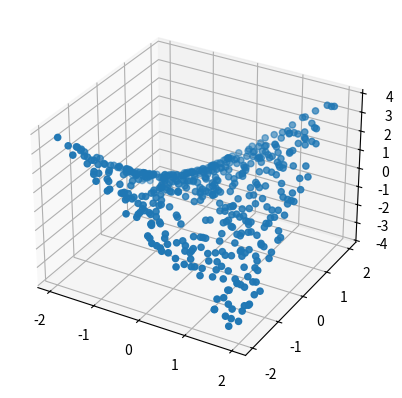

Recreate this plot in Python. (Note: this script raises an exception after producing the figure.)
import numpy as np
import matplotlib.pyplot as plt 
from mpl_toolkits.mplot3d import Axes3D

N = 500
X = np.random.random((N, 2))*4 - 2
Y = X[:,0] * X[:, 1]

fig = plt.figure()
ax = fig.add_subplot(111, projection='3d')
ax.scatter(X[:,0], X[:,1], Y)
plt.show()

# make a neural network and train it
D = 2
M = 100 # number of hidden units

# layer 1
W = np.random.randn(D, M) / np.sqrt(D)
b = np.zeros(M)

# layer 2
V = np.random.randn(M) / np.sqrt(M)
c = 0

# how to get the output
# consider the params global
def forward(X):
  Z = X.dot(W) + b
  Z = Z * (Z > 0) # relu
  # Z = np.tanh(Z)

  Yhat = Z.dot(V) + c
  return Z, Yhat

# how to train the params
def derivative_V(Z, Y, Yhat):
  return (Y - Yhat).dot(Z)

def derivative_c(Y, Yhat):
  return (Y - Yhat).sum()

def derivative_W(X, Z, Y, Yhat, V):
  # dZ = np.outer(Y - Yhat, V) * (1 - Z * Z) # this is for tanh activation
  dZ = np.outer(Y - Yhat, V) * (Z > 0) # relu
  return X.T.dot(dZ)

def derivative_b(Z, Y, Yhat, V):
  # dZ = np.outer(Y - Yhat, V) * (1 - Z * Z) # this is for tanh activation
  dZ = np.outer(Y - Yhat, V) * (Z > 0) # this is for relu activation
  return dZ.sum(axis=0)

def update(X, Z, Y, Yhat, W, b, V, c, learning_rate=1e-4):
  gV = derivative_V(Z, Y, Yhat)
  gc = derivative_c(Y, Yhat)
  gW = derivative_W(X, Z, Y, Yhat, V)
  gb = derivative_b(Z, Y, Yhat, V)

  V += learning_rate*gV
  c += learning_rate*gc
  W += learning_rate*gW
  b += learning_rate*gb

  return W, b, V, c

# so we can plot the costs later
def get_cost(Y, Yhat):
  return ((Y - Yhat)**2).mean()

# run a training loop
# plot the costs
# and plot the final result
costs = []
for i in range(200):
  Z, Yhat = forward(X)
  W, b, V, c = update(X, Z, Y, Yhat, W, b, V, c)
  cost = get_cost(Y, Yhat)
  costs.append(cost)
  if i % 25 == 0:
    print(cost)

# plot the costs
plt.plot(costs)
plt.show()

# plot the prediction with the data
fig = plt.figure()
ax = fig.add_subplot(111, projection='3d')
ax.scatter(X[:,0], X[:,1], Y)

# surface plot
line = np.linspace(-2, 2, 20)
xx, yy = np.meshgrid(line, line)
Xgrid = np.vstack((xx.flatten(), yy.flatten())).T
_, Yhat = forward(Xgrid)
ax.plot_trisurf(Xgrid[:,0], Xgrid[:,1], Yhat, linewidth=0.2, antialiased=True)
plt.show()




# plot magnitude of residuals
Ygrid = Xgrid[:,0]*Xgrid[:,1]
R = np.abs(Ygrid - Yhat)

plt.scatter(Xgrid[:,0], Xgrid[:,1], c=R)
plt.show()

fig = plt.figure()
ax = fig.add_subplot(111, projection='3d')
ax.plot_trisurf(Xgrid[:,0], Xgrid[:,1], R, linewidth=0.2, antialiased=True)
plt.show()
